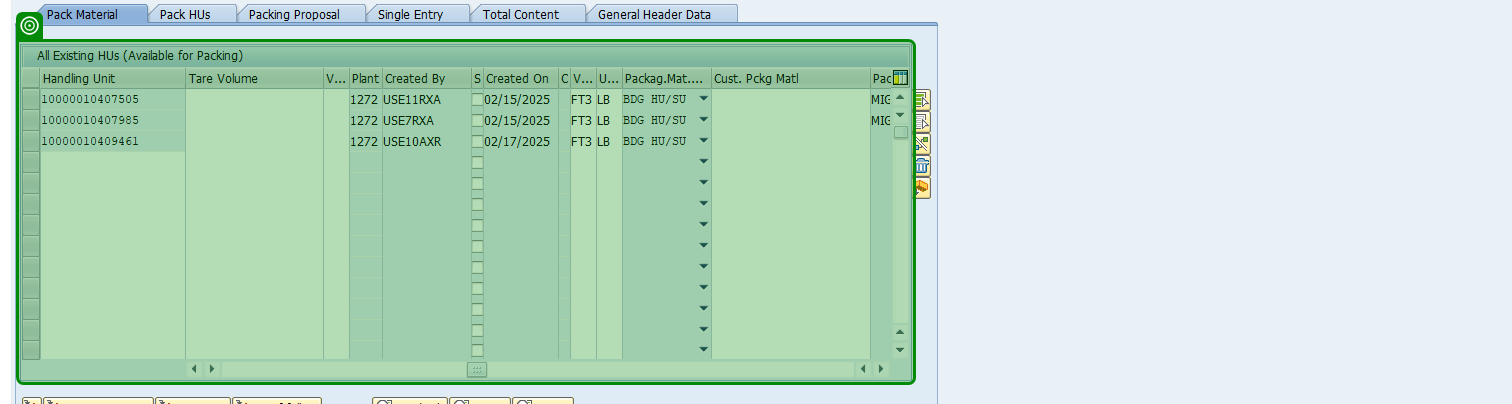
Task: A modular and scalable test automation framework designed to validate SAP T-code workflows (e.g., VA01, VL01N, VF01) using screen-wise, reusable components. The framework supports multiple document types (e.g., OR, RE, CR), enables data-driven execution, captures dynamic outputs like document numbers, and includes robust error handling with clear logging and screenshots. Structured for easy maintenance and extension, it facilitates end-to-end regression testing and can integrate with CI/CD tools
Workflow: VL01N_PackMaterial

Step 1: check 'Button Save'

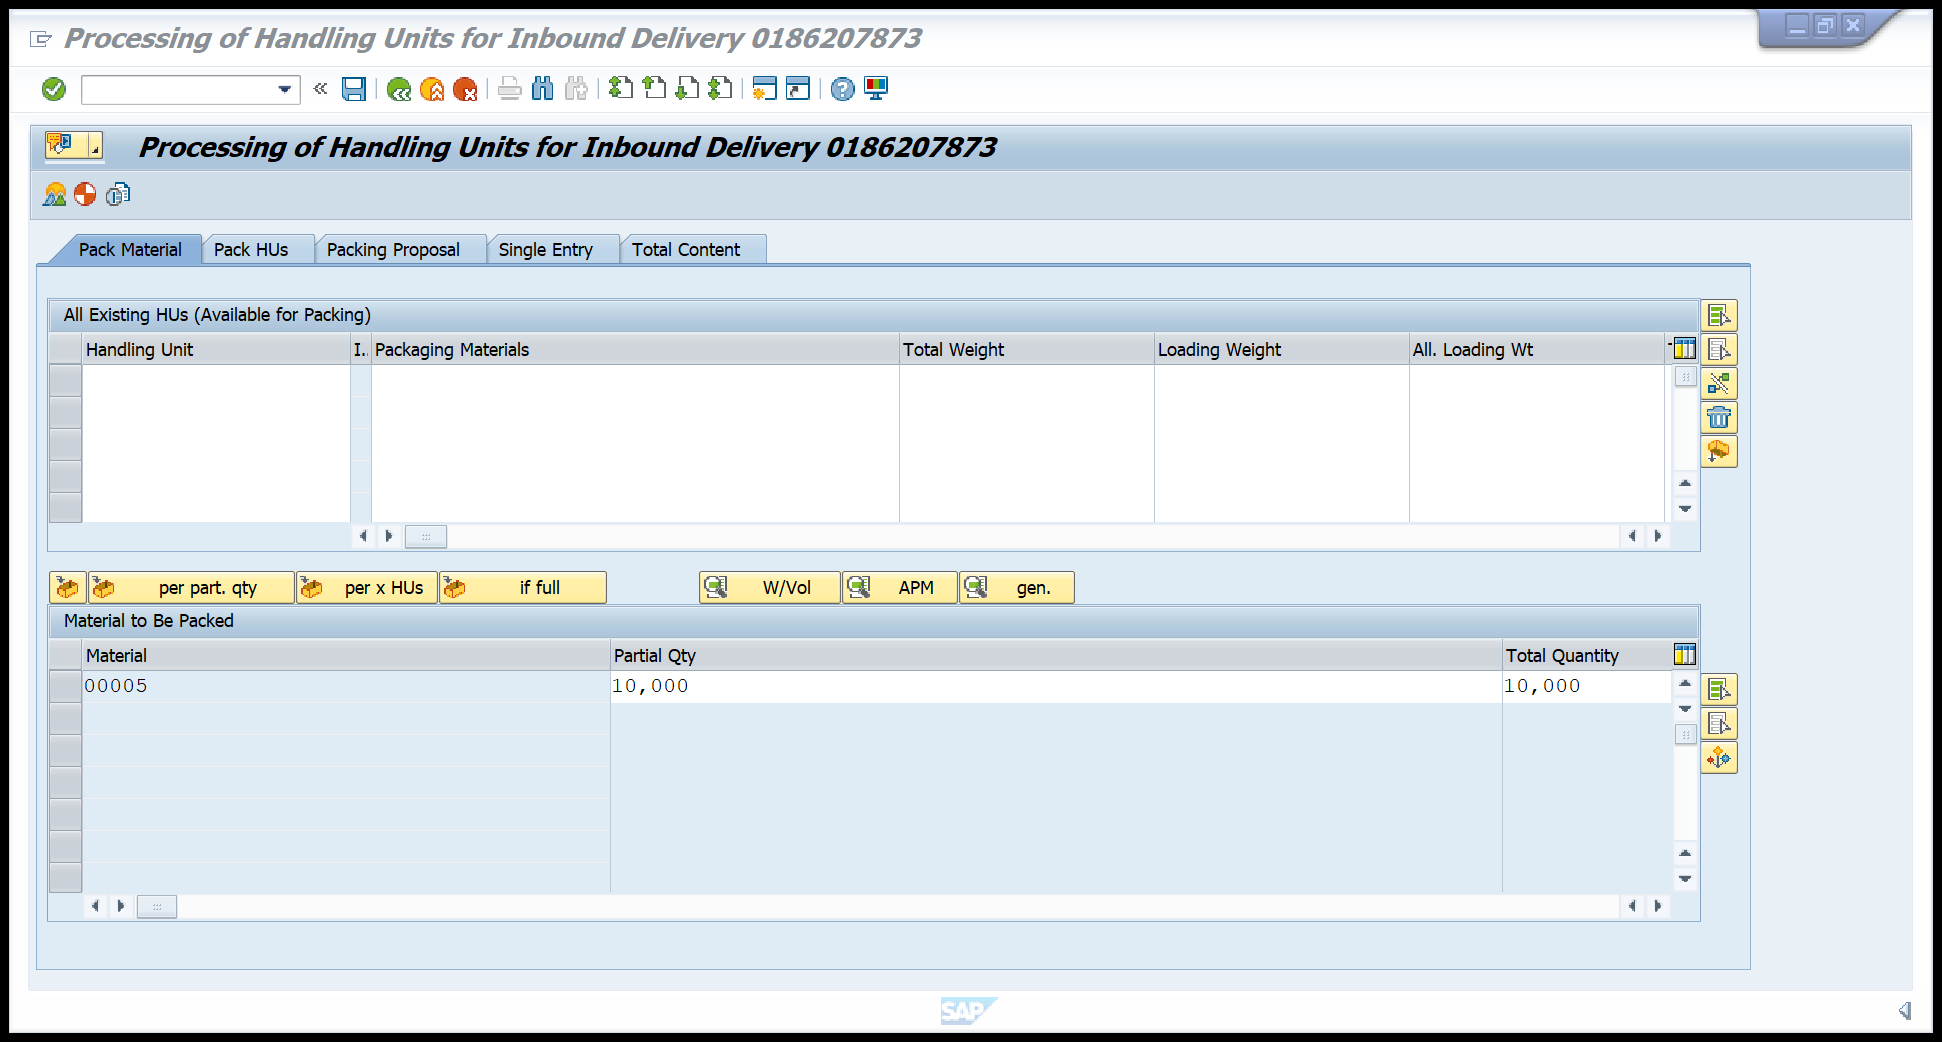
Step 2: Processing of Handling Units on the element in window 'Processing of Handling Units for Inbound Delivery*' (saplogon.exe)

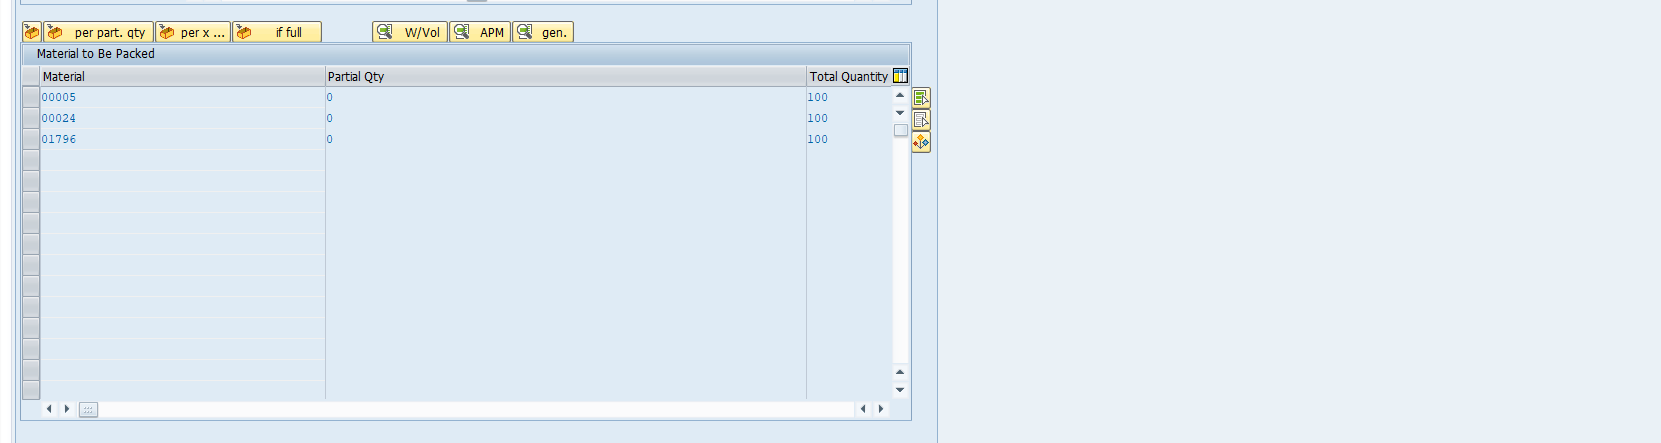
Step 3: get-text

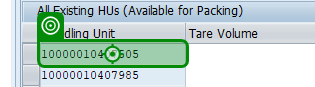
Step 4 [else]: type [currentText]

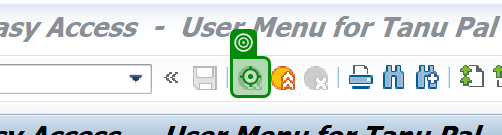
Step 5: click on 'Button Back'

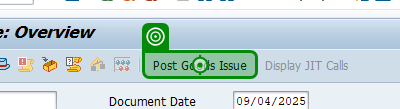
Step 6: click on 'Post Goods Issue'